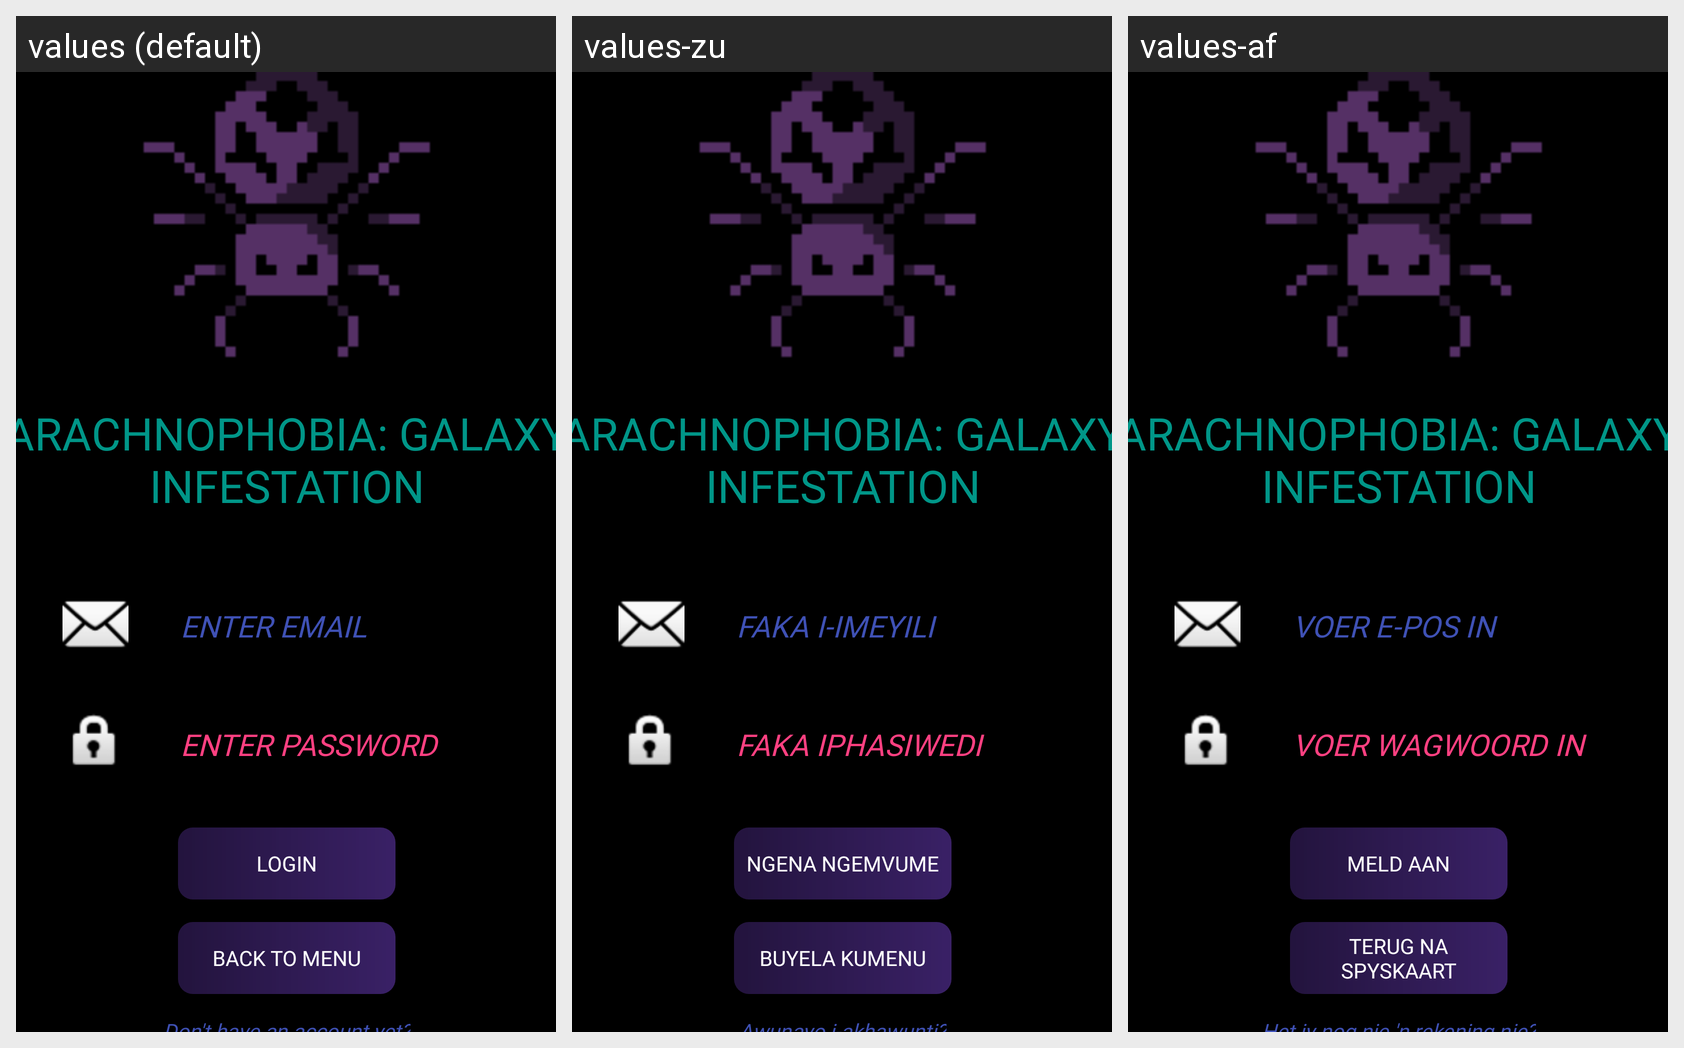

The same Android screen rendered under several of its app's locales, left to right. List the strings drawn on it with the default value and each locale's translation.
Android screen res/layout/fragment_login.xml rendered under 3 locales, left to right: values (default), values-zu, values-af. Device: Nexus 5 (rendered at 1080×1920; each locale shown at half size, 540×960, under a caption strip naming it); theme Theme.Arachnophobia_Galaxy_Infestation.
Strings drawn on this screen, with the default value and each locale's value (text and hints the layout hard-codes, and strings that could not be matched under every locale, appear in the picture but are not listed):

emailinput
  values: ENTER EMAIL
  values-zu: FAKA I-IMEYILI
  values-af: VOER E-POS IN

passwordinput
  values: ENTER PASSWORD
  values-zu: FAKA IPHASIWEDI
  values-af: VOER WAGWOORD IN

btnlogin
  values: LOGIN
  values-zu: NGENA NGEMVUME
  values-af: MELD AAN

btnback
  values: BACK TO MENU
  values-zu: BUYELA KUMENU
  values-af: TERUG NA SPYSKAART
